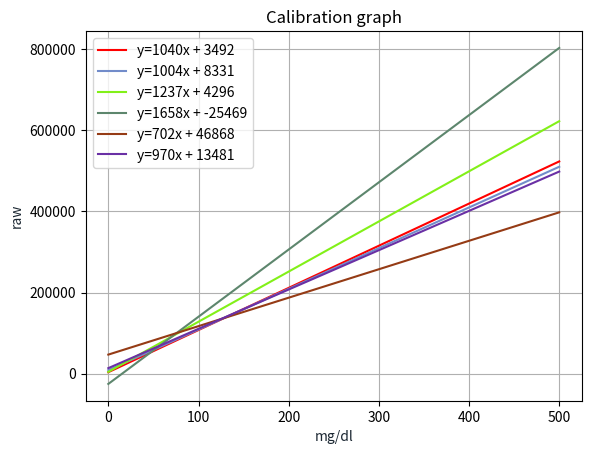

This chart was generated by the following Python code:
import matplotlib.pyplot as plt
import numpy as np
from dataclasses import dataclass

@dataclass
class Point:
    raw: float
    glucose: float

def get_slope_and_intercept_two_points(points):
    # a list of two Points
    slope = int((points[0].raw - points[1].raw) / (points[0].glucose - points[1].glucose))
    intercept = int(points[0].raw - points[0].glucose * slope)
    return slope, intercept

def get_raw(slope, intercept, glucose):
    return slope * glucose + intercept

x = np.linspace(0,500,500)

points = [Point(157412, 148), Point(97059, 90)]
slope, intercept = get_slope_and_intercept_two_points(points)
plt.plot(x, slope * x + intercept, '-r', label='y=' + str(slope) + 'x + ' + str(intercept), c='red')

slopes_and_intercepts = [ (1004, 8331), (1237, 4296), (1658, -25469), (702, 46868), (970, 13481)]
for si in slopes_and_intercepts:
    y = get_raw(si[0], si[1], x)
    plt.plot(x, y, '-r', label='y=' + str(si[0]) + 'x + ' + str(si[1]), c=np.random.rand(3,))
plt.title('Calibration graph')
plt.xlabel('mg/dl', color='#1C2833')
plt.ylabel('raw', color='#1C2833')
plt.legend(loc='upper left')
plt.grid()
plt.show()

ref_slope = 1004
ref_intercept = 8331
glucose_values = [55, 70, 100, 130, 150, 180, 200, 240]
raw_values = [get_raw(ref_slope, ref_intercept, gv) for gv in glucose_values]
slopes_and_intercepts = [ (970, 13481), (1081, 32261), (1714, -76700), (823, 35215), (1175, -16867) ]
print(ref_slope, ref_intercept)
print(glucose_values)
for si in slopes_and_intercepts:
    print(si[0], si[1])
    print([int((rv - si[1]) / si[0]) for rv in raw_values])

